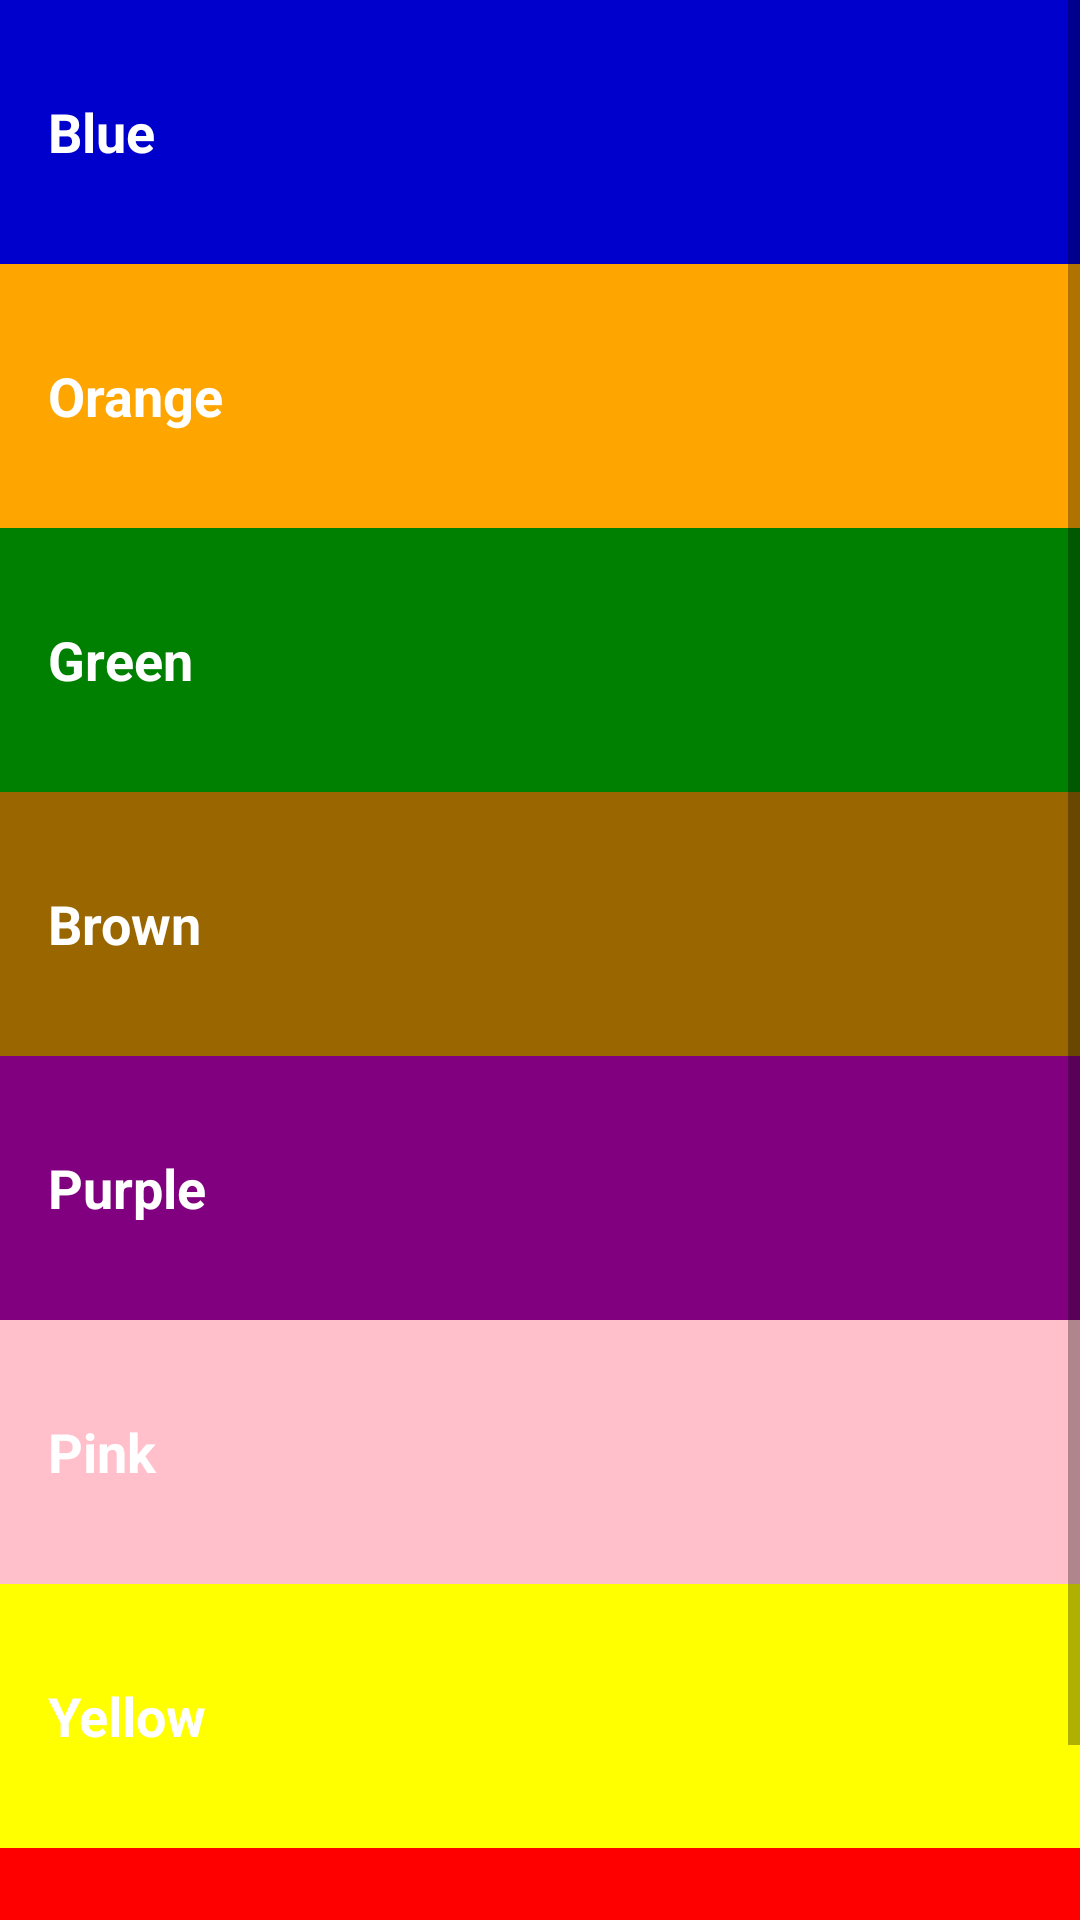

Layout XML and referenced resources for this Android screen:
<!-- AndroidManifest.xml: application theme AppTheme -->
<!-- res/layout/activity_colors.xml -->
<?xml version="1.0" encoding="utf-8"?>
<ScrollView
    xmlns:android="http://schemas.android.com/apk/res/android"
    xmlns:tools="http://schemas.android.com/tools"
    android:layout_width="match_parent"
    android:layout_height="match_parent"
    tools:context=".MainActivity">
    <LinearLayout
        xmlns:android="http://schemas.android.com/apk/res/android"
        xmlns:tools="http://schemas.android.com/tools"
        android:orientation="vertical"
        android:layout_width="fill_parent"
        android:layout_height="fill_parent"
        android:background="@color/tan_background"
        >

        <TextView
            style="@style/CategoryStyle"
            android:background="#0000cc"
            android:text="Blue"/>


        <TextView
            style="@style/CategoryStyle"
            android:background="#ffa500"
            android:text="Orange"/>

        <TextView
            style="@style/CategoryStyle"
            android:background="#008000"
            android:text="Green"/>

        <TextView
            style="@style/CategoryStyle"
            android:background="#996600"
            android:text="Brown"/>

        <TextView
            style="@style/CategoryStyle"
            android:background="#800080"
            android:text="Purple"/>

        <TextView
            style="@style/CategoryStyle"
            android:background="#ffc0cb"
            android:text="Pink"/>
        <TextView
            style="@style/CategoryStyle"
            android:background="#ffff00"
            android:text="Yellow"/>
        <TextView
            style="@style/CategoryStyle"
            android:background="#ff0000"
            android:text="Red"/>
    </LinearLayout>
</ScrollView>
<!-- resources referenced by this layout -->
<resources>
  <color name="tan_background">#FFF7DA</color>
  <style name="CategoryStyle">
          <item name="android:gravity">center_vertical</item>
          <item name="android:padding">16dp</item>
          <item name="android:layout_width">match_parent</item>
          <item name="android:layout_height">@dimen/List_item_height</item>
          <item name="android:textColor">@android:color/white</item>
          <item name="android:textStyle">bold</item>
          <item name="android:textAppearance">?android:textAppearanceMedium</item>
  
      </style>
  <style name="AppTheme" parent="Theme.AppCompat.Light.DarkActionBar">
          
          <item name="colorPrimary">@color/primary_color</item>
          <item name="colorPrimaryDark">@color/primary_dark_color</item>
      </style>
  <dimen name="List_item_height">88dp</dimen>
  <color name="primary_color">#4A312A</color>
  <color name="primary_dark_color">#2F1D1A</color>
</resources>
